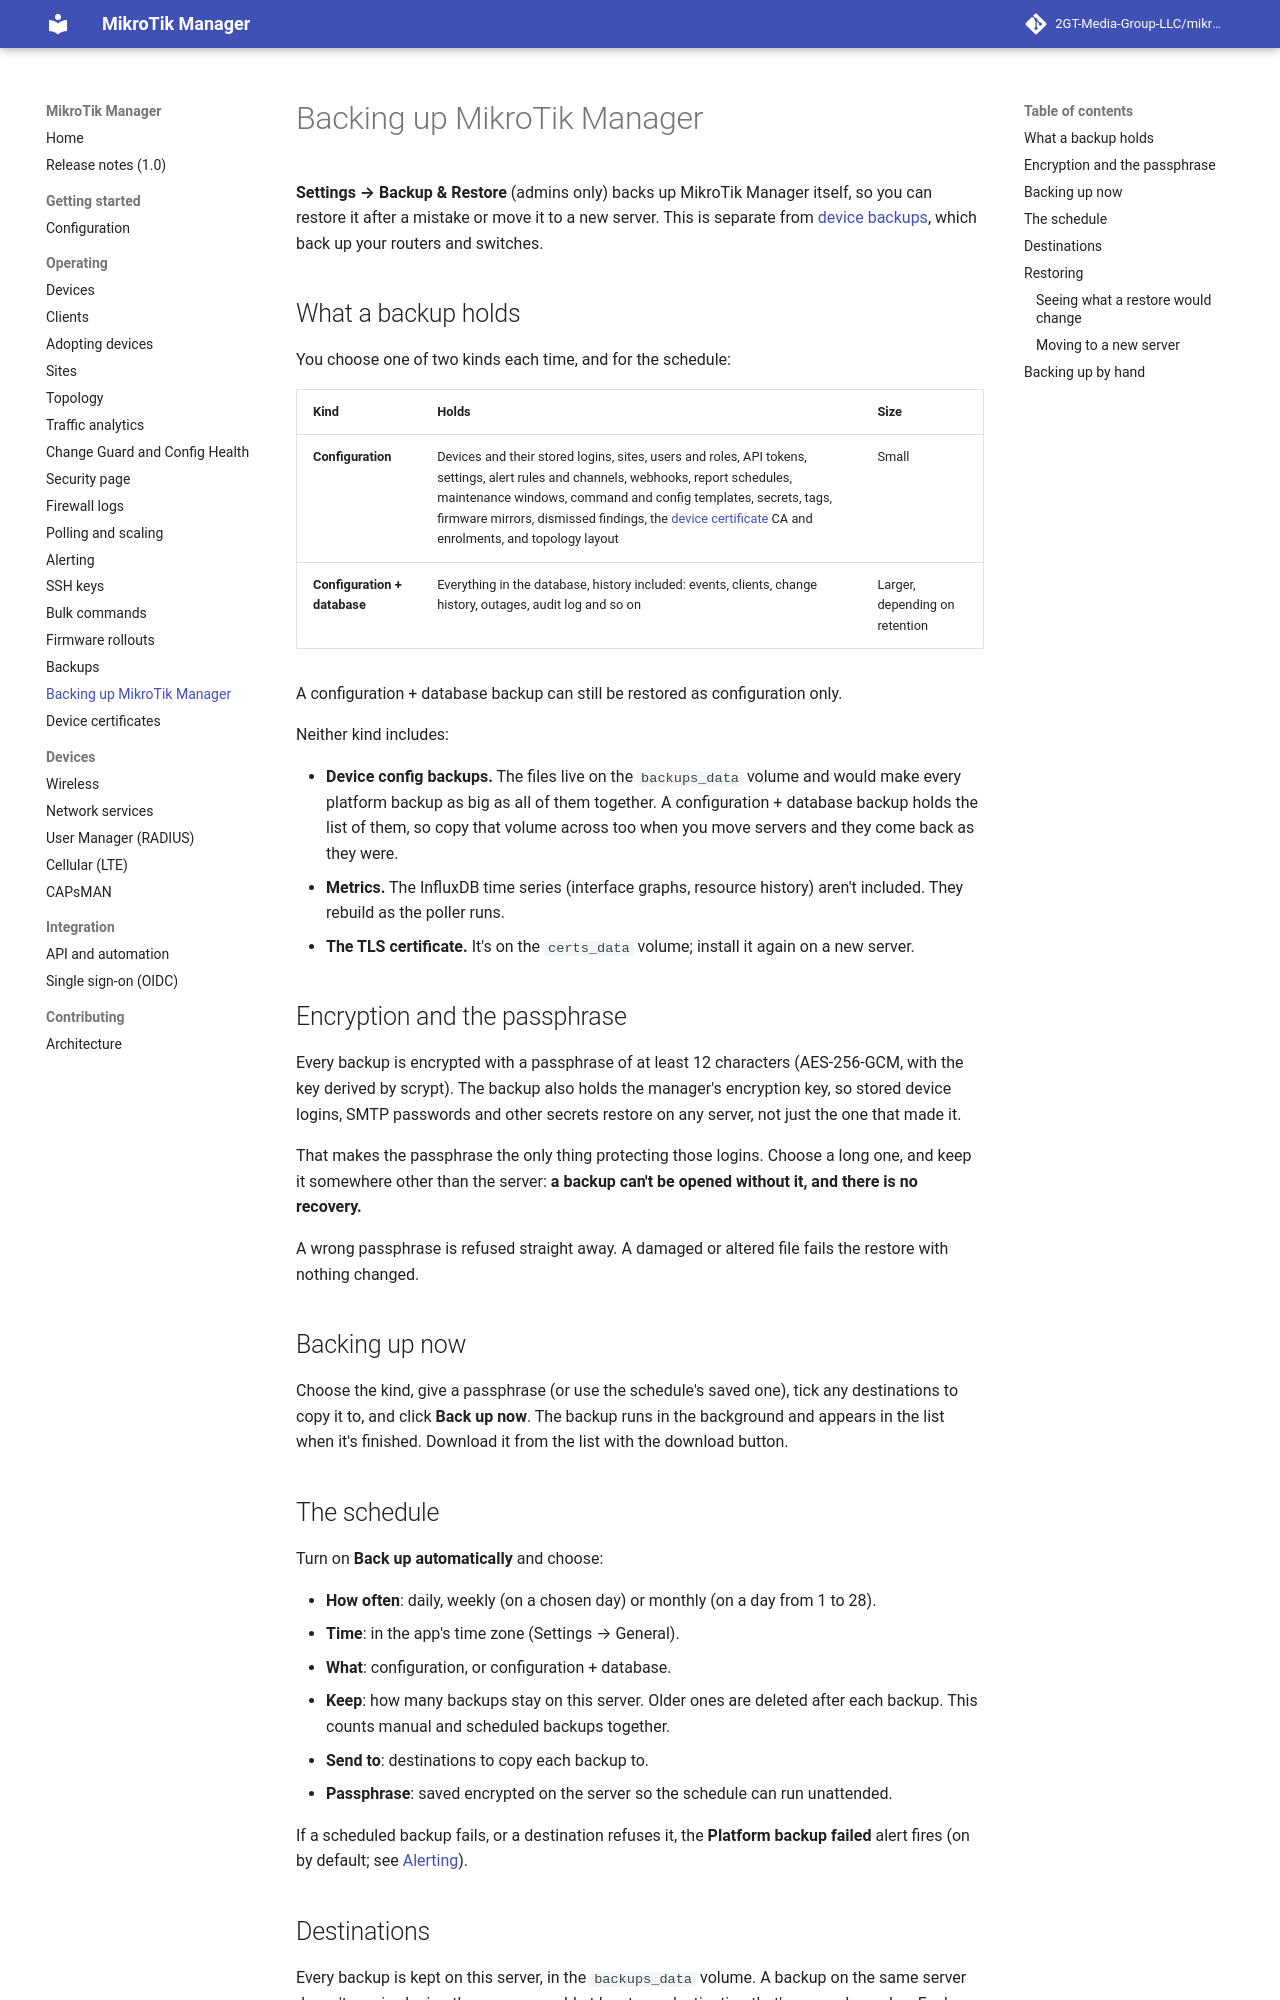

repository: frank3427/mikrotik-manager · page: 1.0/platform-backup/index.html · generator: mkdocs

# Backing up MikroTik Manager

**Settings → Backup & Restore** (admins only) backs up MikroTik Manager itself, so you can
restore it after a mistake or move it to a new server. This is separate from
[device backups](backups.md), which back up your routers and switches.

## What a backup holds

You choose one of two kinds each time, and for the schedule:

| Kind | Holds | Size |
|---|---|---|
| **Configuration** | Devices and their stored logins, sites, users and roles, API tokens, settings, alert rules and channels, webhooks, report schedules, maintenance windows, command and config templates, secrets, tags, firmware mirrors, dismissed findings, the [device certificate](certificates.md) CA and enrolments, and topology layout | Small |
| **Configuration + database** | Everything in the database, history included: events, clients, change history, outages, audit log and so on | Larger, depending on retention |

A configuration + database backup can still be restored as configuration only.

Neither kind includes:

- **Device config backups.** The files live on the `backups_data` volume and would make
  every platform backup as big as all of them together. A configuration + database backup
  holds the list of them, so copy that volume across too when you move servers and they
  come back as they were.
- **Metrics.** The InfluxDB time series (interface graphs, resource history) aren't
  included. They rebuild as the poller runs.
- **The TLS certificate.** It's on the `certs_data` volume; install it again on a new server.

## Encryption and the passphrase

Every backup is encrypted with a passphrase of at least 12 characters (AES-256-GCM, with
the key derived by scrypt). The backup also holds the manager's encryption key, so stored
device logins, SMTP passwords and other secrets restore on any server, not just the one
that made it.

That makes the passphrase the only thing protecting those logins. Choose a long one, and
keep it somewhere other than the server: **a backup can't be opened without it, and there
is no recovery.**

A wrong passphrase is refused straight away. A damaged or altered file fails the restore
with nothing changed.

## Backing up now

Choose the kind, give a passphrase (or use the schedule's saved one), tick any
destinations to copy it to, and click **Back up now**. The backup runs in the background
and appears in the list when it's finished. Download it from the list with the download
button.

## The schedule

Turn on **Back up automatically** and choose:

- **How often**: daily, weekly (on a chosen day) or monthly (on a day from 1 to 28).
- **Time**: in the app's time zone (Settings → General).
- **What**: configuration, or configuration + database.
- **Keep**: how many backups stay on this server. Older ones are deleted after each
  backup. This counts manual and scheduled backups together.
- **Send to**: destinations to copy each backup to.
- **Passphrase**: saved encrypted on the server so the schedule can run unattended.

If a scheduled backup fails, or a destination refuses it, the **Platform backup failed**
alert fires (on by default; see [Alerting](alerting.md)).
